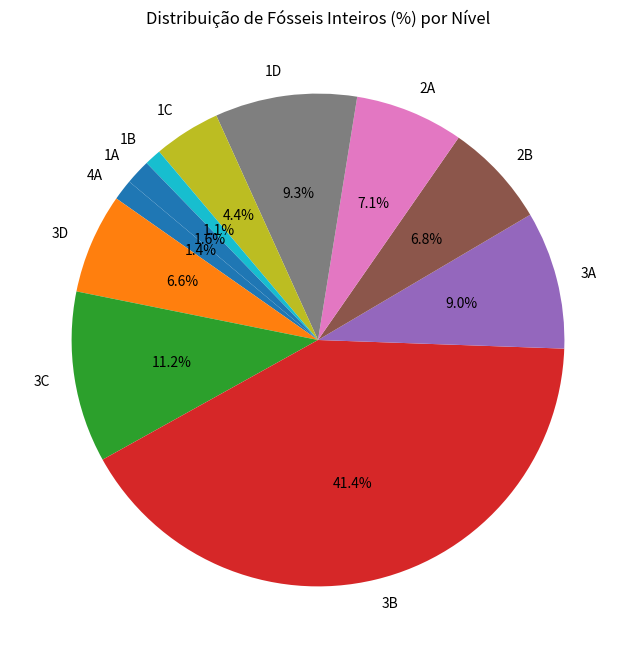
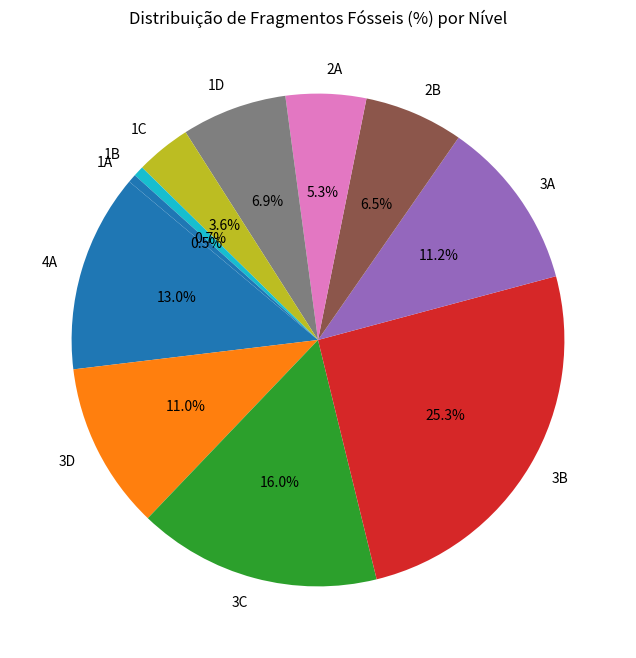
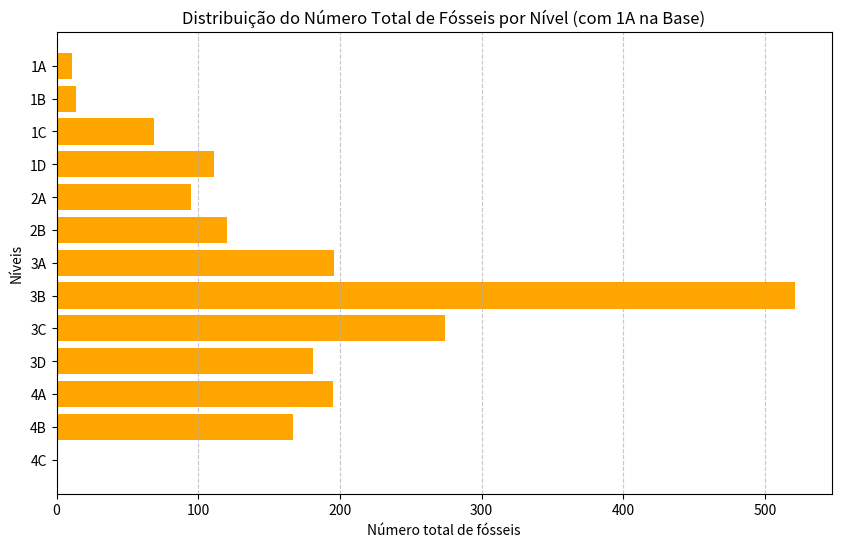

The matplotlib source for these figures, in order:

import matplotlib.pyplot as plt

# Data for the pie and bar charts
levels = ['4C', '4B', '4A', '3D', '3C', '3B', '3A', '2B', '2A', '1D', '1C', '1B', '1A']
fossil_whole_percent = [None, None, 1.37, 6.56, 11.2, 41.26, 9.02, 6.83, 7.1, 9.29, 4.37, 1.09, 1.64]
fossil_fragments_percent = [None, 11.92, 10.04, 14.62, 23.21, 10.23, 5.96, 4.83, 6.33, 3.32, 0.63, 0.5]

# Clean data for pie charts
levels_fossil = ['4A', '3D', '3C', '3B', '3A', '2B', '2A', '1D', '1C', '1B', '1A']
fossil_whole_percent_cleaned = [1.37, 6.56, 11.2, 41.26, 9.02, 6.83, 7.1, 9.29, 4.37, 1.09, 1.64]
fossil_fragments_percent_cleaned = [11.92, 10.04, 14.62, 23.21, 10.23, 5.96, 4.83, 6.33, 3.32, 0.63, 0.5]

# Pie chart for "Fósseis Inteiro (%)"
plt.figure(figsize=(8, 8))
plt.pie(fossil_whole_percent_cleaned, labels=levels_fossil, autopct='%1.1f%%', startangle=140)
plt.title('Distribuição de Fósseis Inteiros (%) por Nível')
plt.show()

# Pie chart for "Fragmentos Fósseis (%)"
plt.figure(figsize=(8, 8))
plt.pie(fossil_fragments_percent_cleaned, labels=levels_fossil, autopct='%1.1f%%', startangle=140)
plt.title('Distribuição de Fragmentos Fósseis (%) por Nível')
plt.show()

# Data for bar chart with fossil counts by levels
levels_reordered = ['1A', '1B', '1C', '1D', '2A', '2B', '3A', '3B', '3C', '3D', '4A', '4B', '4C']
fossil_counts_reordered = [11, 14, 69, 111, 95, 120, 196, 521, 274, 181, 195, 167, 0]

# Horizontal bar chart with '1A' at the base
plt.figure(figsize=(10, 6))
plt.barh(levels_reordered, fossil_counts_reordered, color='orange')
plt.xlabel('Número total de fósseis')
plt.ylabel('Níveis')
plt.title('Distribuição do Número Total de Fósseis por Nível (com 1A na Base)')
plt.gca().invert_yaxis()
plt.grid(axis='x', linestyle='--', alpha=0.7)
plt.show()
